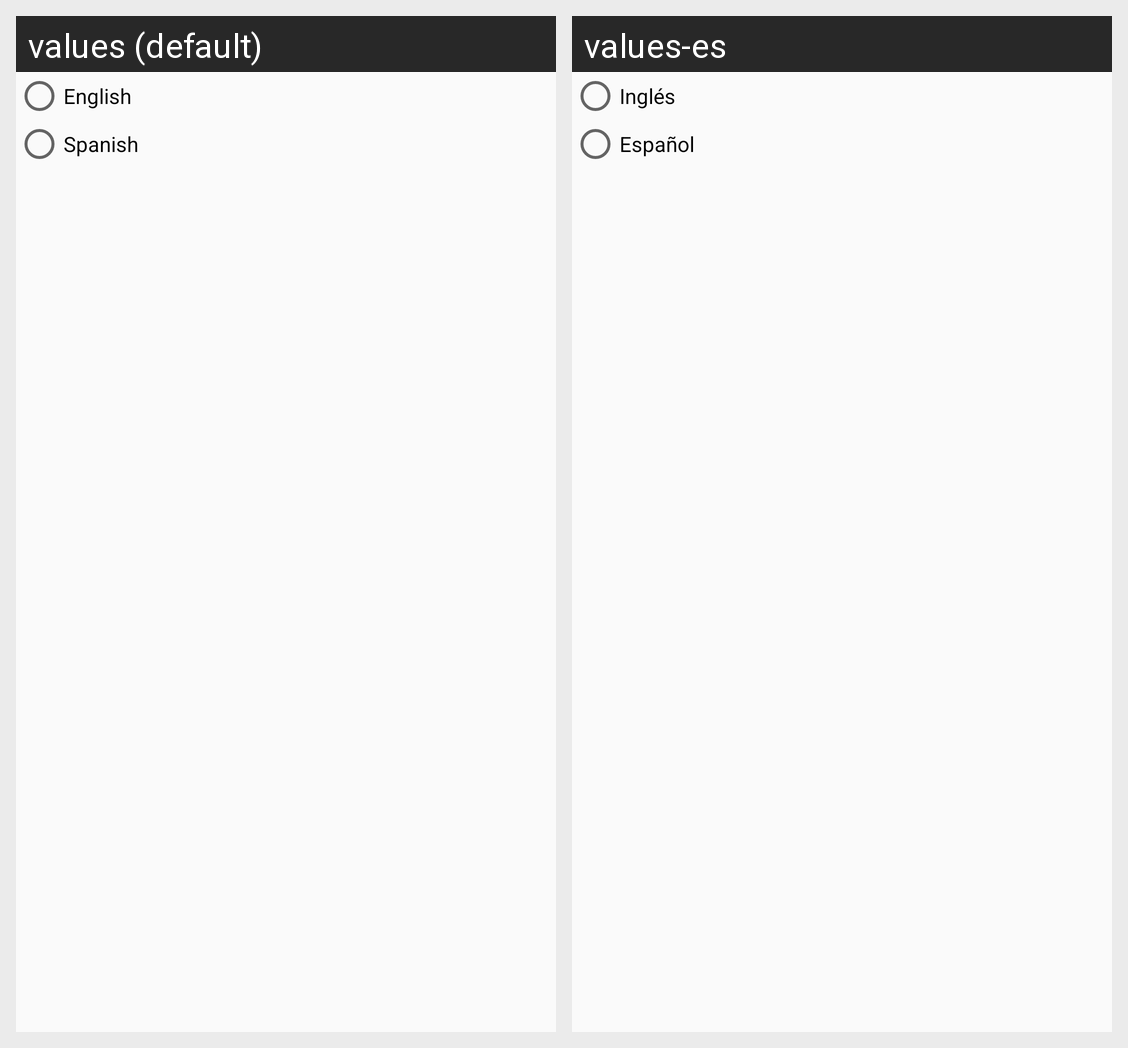

The same Android screen rendered under two of its app's locales, left to right. List the strings drawn on it with the default value and each locale's translation.
Android screen res/layout/activity_language.xml rendered under 2 locales, left to right: values (default), values-es. Device: Nexus 5 (rendered at 1080×1920; each locale shown at half size, 540×960, under a caption strip naming it); theme AppTheme.
Strings drawn on this screen, with the default value and each locale's value (text and hints the layout hard-codes, and strings that could not be matched under every locale, appear in the picture but are not listed):

english
  values: English
  values-es: Inglés

spanish
  values: Spanish
  values-es: Español
